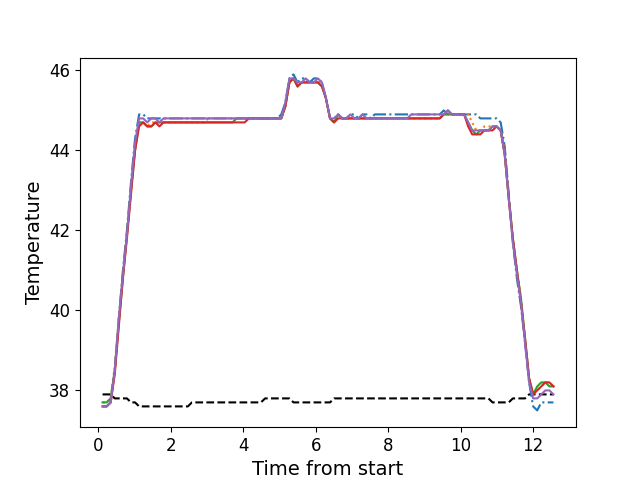

Values plotted in this chart, from the file beside it:
, times, neutral, z1, z2, z3, z4, z5
0, 0.1216, 37.9, 37.6, 37.7, 37.7, 37.6, 37.6
1, 0.2342, 37.9, 37.6, 37.7, 37.7, 37.6, 37.6
2, 0.3458, 37.9, 37.7, 37.8, 37.8, 37.7, 37.7
3, 0.4585, 37.8, 38.5, 38.6, 38.5, 38.4, 38.5
4, 0.5701, 37.8, 39.8, 39.8, 39.7, 39.6, 39.8
5, 0.6827, 37.8, 41.0, 40.9, 40.8, 40.8, 40.9
6, 0.7943, 37.8, 42.0, 41.9, 41.9, 41.8, 41.9
7, 0.906, 37.7, 43.2, 43.0, 43.0, 42.9, 43.1
8, 1.019, 37.7, 44.3, 44.1, 44.0, 44.0, 44.2
9, 1.13, 37.6, 44.9, 44.7, 44.7, 44.6, 44.8
10, 1.243, 37.6, 44.9, 44.7, 44.7, 44.7, 44.8
11, 1.355, 37.6, 44.8, 44.6, 44.6, 44.6, 44.7
12, 1.468, 37.6, 44.8, 44.7, 44.6, 44.6, 44.8
13, 1.579, 37.6, 44.8, 44.7, 44.7, 44.7, 44.8
14, 1.691, 37.6, 44.8, 44.7, 44.7, 44.6, 44.7
15, 1.803, 37.6, 44.8, 44.7, 44.7, 44.7, 44.8
16, 1.915, 37.6, 44.8, 44.7, 44.7, 44.7, 44.8
17, 2.027, 37.6, 44.8, 44.7, 44.7, 44.7, 44.8
18, 2.139, 37.6, 44.8, 44.7, 44.7, 44.7, 44.8
19, 2.251, 37.6, 44.8, 44.7, 44.7, 44.7, 44.8
20, 2.363, 37.6, 44.8, 44.7, 44.7, 44.7, 44.8
21, 2.476, 37.6, 44.8, 44.7, 44.7, 44.7, 44.8
22, 2.587, 37.7, 44.8, 44.7, 44.7, 44.7, 44.8
23, 2.7, 37.7, 44.8, 44.7, 44.7, 44.7, 44.8
24, 2.811, 37.7, 44.8, 44.7, 44.7, 44.7, 44.8
25, 2.924, 37.7, 44.8, 44.7, 44.7, 44.7, 44.8
26, 3.036, 37.7, 44.8, 44.8, 44.7, 44.7, 44.8
27, 3.147, 37.7, 44.8, 44.8, 44.7, 44.7, 44.8
28, 3.259, 37.7, 44.8, 44.8, 44.7, 44.7, 44.8
29, 3.372, 37.7, 44.8, 44.8, 44.7, 44.7, 44.8
30, 3.484, 37.7, 44.8, 44.8, 44.7, 44.7, 44.8
31, 3.596, 37.7, 44.8, 44.8, 44.7, 44.7, 44.8
32, 3.708, 37.7, 44.8, 44.8, 44.7, 44.7, 44.8
33, 3.821, 37.7, 44.8, 44.8, 44.8, 44.7, 44.8
34, 3.932, 37.7, 44.8, 44.8, 44.8, 44.7, 44.8
35, 4.044, 37.7, 44.8, 44.8, 44.8, 44.7, 44.8
36, 4.156, 37.7, 44.8, 44.8, 44.8, 44.8, 44.8
37, 4.268, 37.7, 44.8, 44.8, 44.8, 44.8, 44.8
38, 4.381, 37.7, 44.8, 44.8, 44.8, 44.8, 44.8
39, 4.492, 37.7, 44.8, 44.8, 44.8, 44.8, 44.8
40, 4.605, 37.8, 44.8, 44.8, 44.8, 44.8, 44.8
41, 4.717, 37.8, 44.8, 44.8, 44.8, 44.8, 44.8
42, 4.829, 37.8, 44.8, 44.8, 44.8, 44.8, 44.8
43, 4.941, 37.8, 44.8, 44.8, 44.8, 44.8, 44.8
44, 5.052, 37.8, 44.9, 44.8, 44.8, 44.8, 44.8
45, 5.165, 37.8, 45.2, 45.1, 45.1, 45.1, 45.2
46, 5.277, 37.8, 45.8, 45.7, 45.7, 45.7, 45.8
47, 5.389, 37.7, 45.9, 45.8, 45.8, 45.8, 45.8
48, 5.501, 37.7, 45.7, 45.6, 45.6, 45.6, 45.7
49, 5.614, 37.7, 45.8, 45.7, 45.7, 45.7, 45.7
50, 5.725, 37.7, 45.8, 45.7, 45.7, 45.7, 45.8
51, 5.837, 37.7, 45.7, 45.7, 45.7, 45.7, 45.7
52, 5.949, 37.7, 45.8, 45.7, 45.7, 45.7, 45.7
53, 6.062, 37.7, 45.8, 45.7, 45.7, 45.7, 45.8
54, 6.174, 37.7, 45.7, 45.7, 45.6, 45.6, 45.7
55, 6.285, 37.7, 45.3, 45.3, 45.3, 45.3, 45.3
56, 6.398, 37.7, 44.8, 44.8, 44.8, 44.8, 44.8
57, 6.51, 37.8, 44.8, 44.7, 44.7, 44.7, 44.8
58, 6.622, 37.8, 44.9, 44.9, 44.9, 44.8, 44.9
59, 6.734, 37.8, 44.8, 44.8, 44.8, 44.8, 44.8
... 52 more rows
